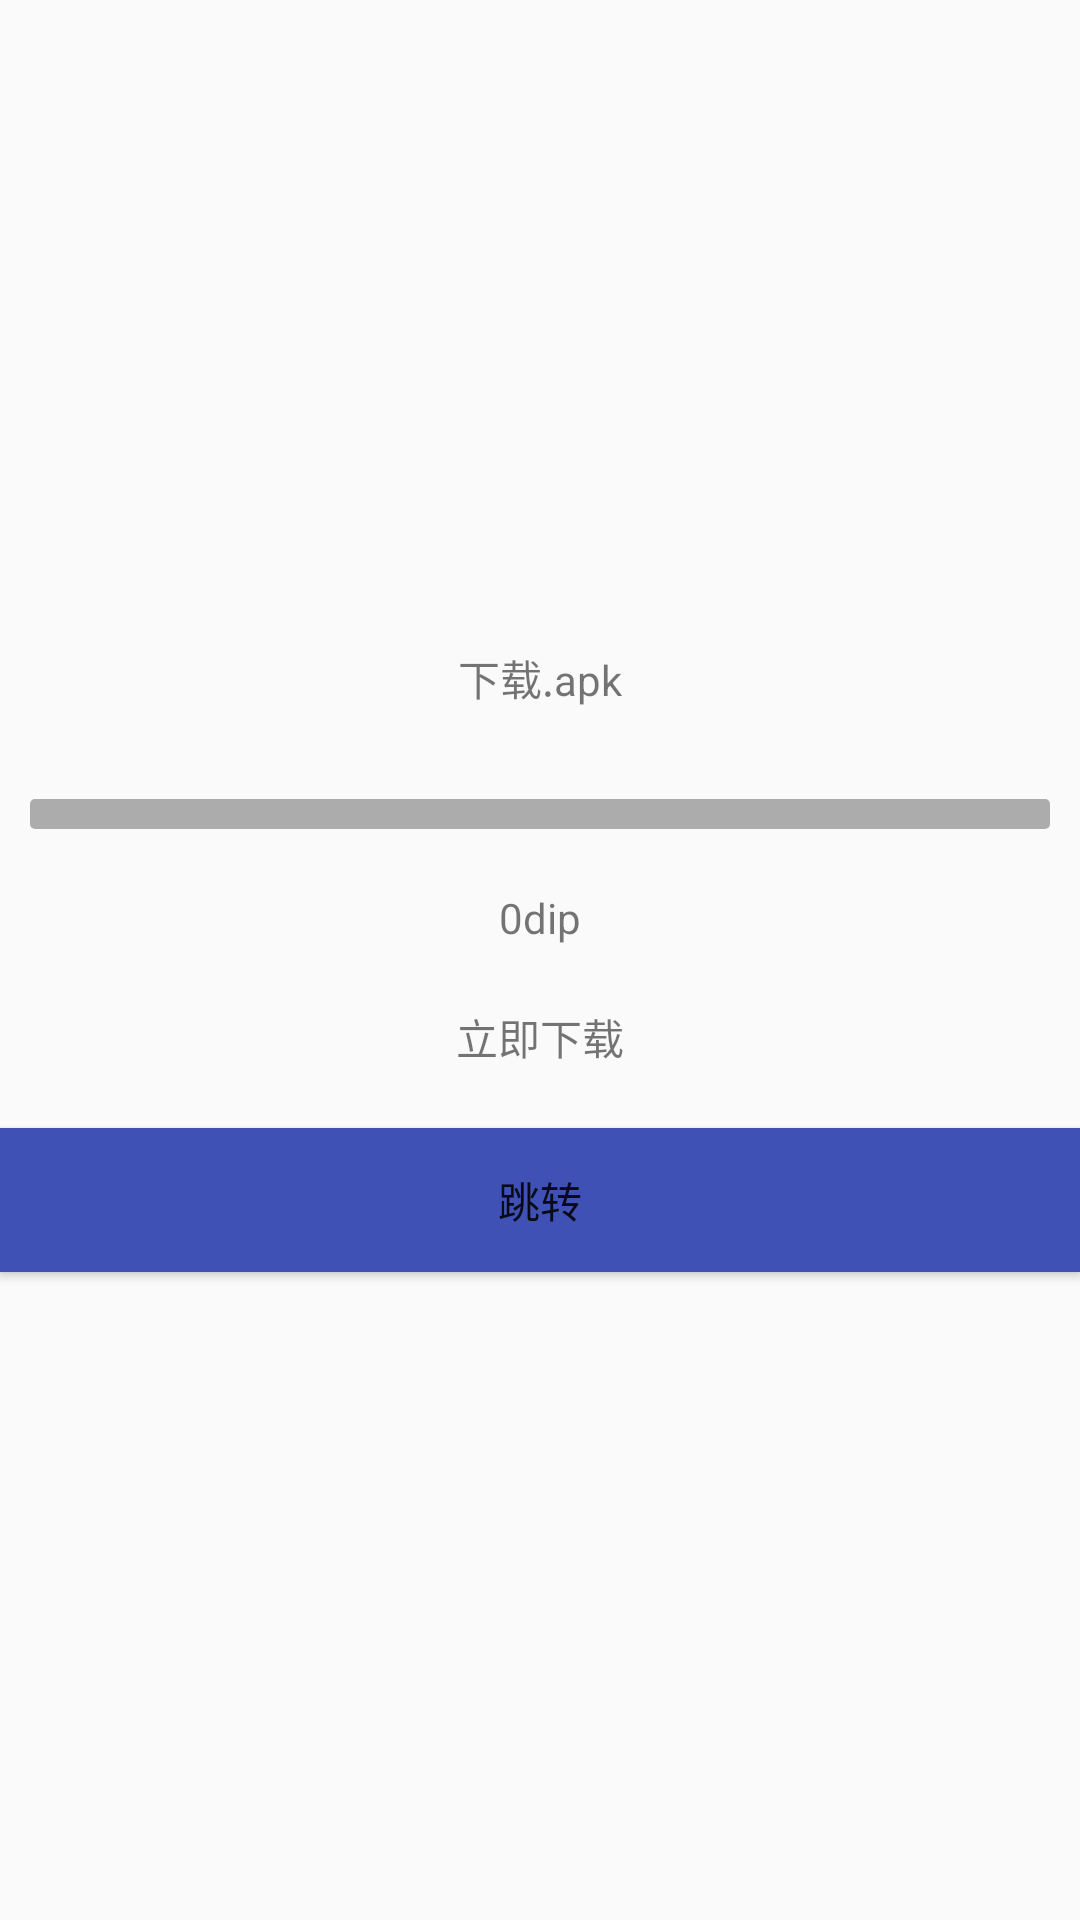

Write the Android layout XML for this screen, with the resource values it uses.
<!-- AndroidManifest.xml: application theme AppTheme -->
<!-- res/layout/activity_down.xml -->
<?xml version="1.0" encoding="utf-8"?>
<LinearLayout xmlns:android="http://schemas.android.com/apk/res/android"
    xmlns:tools="http://schemas.android.com/tools"
    android:id="@+id/activity_down"
    android:layout_width="match_parent"
    android:layout_height="match_parent"
    android:orientation="vertical"
    android:gravity="center"
    tools:context="smc.hplayerdemo.down.DownActivity">
    <TextView
        android:layout_width="wrap_content"
        android:layout_height="wrap_content"
        android:id="@+id/file_name"
        android:layout_marginBottom="20dip"
        android:text="下载.apk"/>
    <ProgressBar
        android:layout_width="match_parent"
        android:layout_height="10dip"
        android:id="@+id/pb_update"
        style="?android:attr/progressBarStyleHorizontal"
        android:layout_marginLeft="10dip"
        android:layout_marginRight="10dip"
        android:layout_marginTop="10dip"
        android:layout_gravity="center_horizontal"
        android:max="100"
        android:progress="0"
        android:progressDrawable="@drawable/jc_seek_progress"
        android:layout_marginBottom="20dip"/>
    <TextView
        android:layout_width="wrap_content"
        android:layout_height="wrap_content"
        android:id="@+id/progress"
        android:gravity="center"
        android:layout_marginBottom="20dip"
        android:text="0dip"/>
    <TextView
        android:layout_width="wrap_content"
        android:layout_height="wrap_content"
        android:id="@+id/down"
        android:gravity="center"
        android:layout_marginBottom="20dip"
        android:text="立即下载"/>
    <Button
        android:id="@+id/toBtn"
        android:layout_width="match_parent"
        android:layout_height="wrap_content"
        android:background="@color/colorPrimary"
        android:text="跳转"/>



</LinearLayout>
<!-- resources referenced by this layout -->
<resources>
  <color name="colorPrimary">#3F51B5</color>
  <!-- drawable jc_seek_progress (drawable) -->
  <?xml version="1.0" encoding="utf-8"?>
  <layer-list xmlns:android="http://schemas.android.com/apk/res/android">
      <item android:id="@android:id/background">
          <shape>
              <solid android:color="#cc999999" />
              <size android:height="3dp" />
              <corners android:radius="1.5dp" />
          </shape>
      </item>
      <item android:id="@android:id/secondaryProgress">
          <clip>
              <shape>
                  <solid android:color="#ffe0e0e0" />
                  <size android:height="3dp" />
                  <corners android:radius="1.5dp" />
              </shape>
          </clip>
      </item>
      <item android:id="@android:id/progress">
          <clip>
              <shape>
                  <solid android:color="#FFF2CF09" />
                  <size android:height="3dp" />
                  <corners android:radius="1.5dp" />
              </shape>
          </clip>
      </item>
  </layer-list>
  <style name="AppTheme" parent="Theme.AppCompat.Light.NoActionBar">
          
          <item name="colorPrimary">@color/colorPrimary</item>
          <item name="colorPrimaryDark">@color/colorPrimaryDark</item>
          <item name="colorAccent">@color/colorAccent</item>
      </style>
  <color name="colorPrimaryDark">#303F9F</color>
  <color name="colorAccent">#FF4081</color>
</resources>
